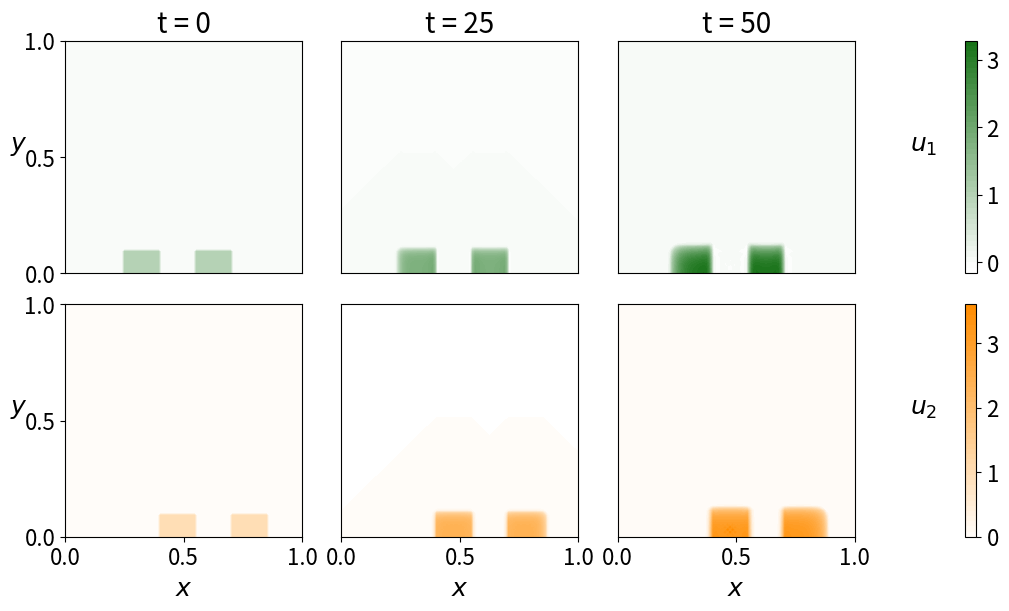
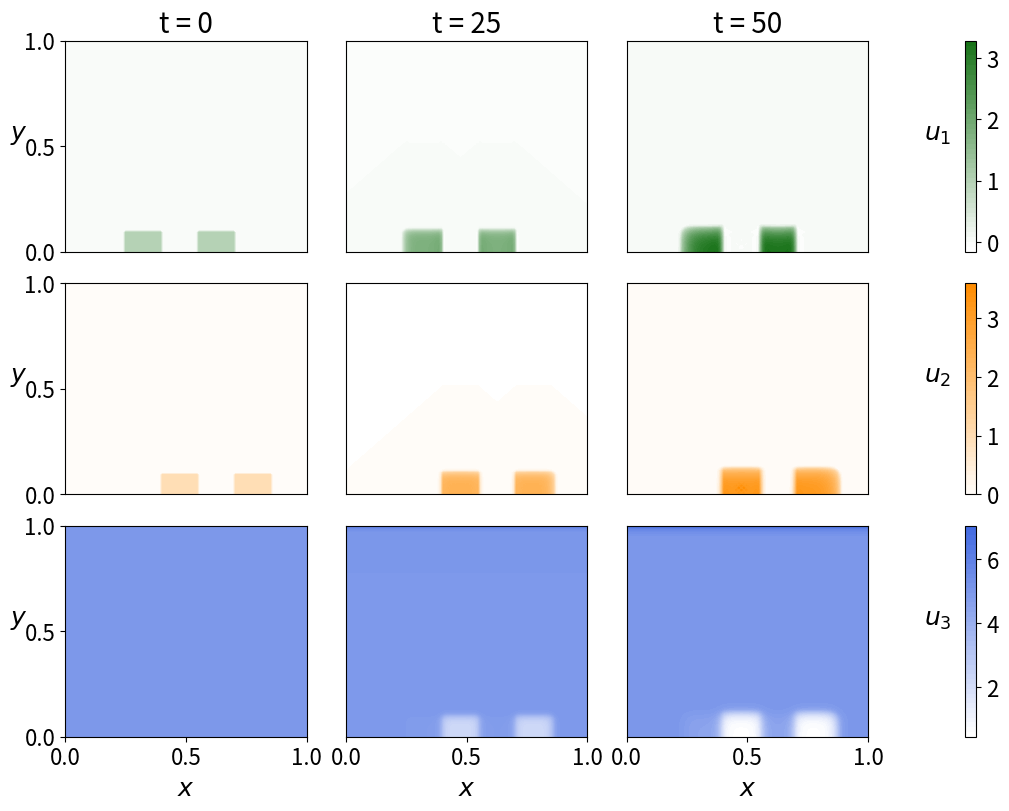
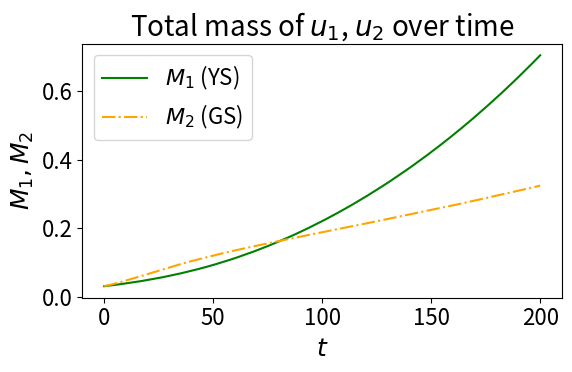

Here is the Python script that generated these plots, in order:
##############################################################################
# 2D diffusion–advection–reaction model for a multi-species bacterial system
# with competition for space (i.e. movement away from high total densities) and a shared nutrient.
#
# State:
#   Pi(x,t): bacterial density for species i = 1,2,3
#   C(x,t)  : substrate (nutrient) density
#
# Movement for Pi, i=1,2,3:
#   Drift down the pressure gradient (negative chemotaxis), with pressure
#   Pr = alpha * (P1 + P2 + P3). 
#   Diffusion
#
# Movement for C:
#   Diffusion
#
# Reaction terms Pi, i=1,2,3 ('netgrowth_i'):
#   Substrate-dependent growth (Monod kinetics) 
#   Density-dependent decay
#
# Reaction terms for C ('consumption'):  
#   Substrate consumption by P1, P2, P3 based on Monod kinetics
#
# System for i=1,2:
#  dP_i/dt = ∇·( D_i ∇P_i + A_i P_i ∇Pr ) + netgrowth_i(P1, P2, C)
#  dC/dt   = d ΔC - consumption(P1, P2, C)
#
# Domain:
#   2D rectangle [0,Lx] x [0,Ly] 
#   with no-flux boundary conditions (homog. Neumann BC) for P1,P2,P3
#   with influx of substrate for C (Neumann BC)
#
# Author: V.Freingruber
##############################################################################

# import packages
from __future__ import annotations
import time
import numpy as np
from scipy.integrate import solve_ivp
import matplotlib.pyplot as plt
from matplotlib.ticker import ScalarFormatter, FormatStrFormatter, MaxNLocator
from matplotlib import colors


# Timer for duration of simulation run
start_time = time.time()

################################################################
# -----------------------Parameters --------------------- #
################################################################

# Grid sizes
Nx = 100            
Ny = 100

# Domain lengths
Lx = 1.0
Ly = 1.0

# Discretisation
dx = Lx / (Nx - 1)
dy = Ly / (Ny - 1)
x = dx * np.arange(0, Nx)
y = dy * np.arange(0, Ny)

eps = 1e-9

# Transport parameters (populations)
D1 = 1e-6
D2 = D1
D3 = D1
A1 = 1e-5
A2 = A1
A3 = A1

# Substrate diffusion
d = 1e-5
# If you want to include the effective diffusion coefficient inside the biomass 
# uncomment d_eff and 
# use the alternative flux (commented in rhsode).
#d_eff = 0.6 * d

# Pressure and kinetics
alpha = 1.0
r1, r2, r3 = 0.5, 1.0, 0.0
K1, K2, K3 = 100.0, 100.0, 0.0
sig1, sig2, sig3 = 4.0, 0.5, 0.2 # Yield coefficients Y1, Y2, Y3 in paper
b1 = b2 = b3 = 0.0

# Boundary conditions for C at the top boundary
Cinf = 1.0
# Initial bulk concentration for C
C_bulk = 5.0

# Simulation time grid
T_end = 100.0
save_times = np.arange(0.0, T_end + 1.0, 1.0)

################################################################
# ----------------------- Initial conditions --------------------- #
################################################################

def make_initial_populations(pattern):
    """Return (P10, P20) on shape (Nx, Ny) based on the chosen pattern.

    Patterns:
      - "blocks": two adjacent blocks near the bottom.
      - "stripes": alternating vertical stripes (limited to middle width).
    """
    W, H = Nx, Ny
    P10 = np.zeros((W, H))
    P20 = np.zeros((W, H))

    if pattern == "blocks":
        h_pop = int(0.1 * H)        # 10% height
        w_pop = int(0.5 * W)        # 50% centred width
        x_start = (W - w_pop) // 2
        x_end = x_start + w_pop
        mid_x = (x_start + x_end) // 2
        P10[x_start:mid_x, :h_pop] = 1.0
        P20[mid_x:x_end, :h_pop] = 1.0

    elif pattern == "stripes":
        h_pop = int(0.1 * H)
        max_occupied_width_ratio = 0.5
        occupied_width = int(W * max_occupied_width_ratio)
        left_margin = (W - occupied_width) // 2
        right_margin = left_margin + occupied_width
        stripe_width = 15
        for xi in range(left_margin, right_margin, 2 * stripe_width):
            P10[xi:xi + stripe_width, :h_pop] = 1.0
            P20[xi + stripe_width:xi + 2 * stripe_width, :h_pop] = 1.0

    else:
        raise ValueError("Unknown pattern. Use 'blocks' or 'stripes'.")

    return P10, P20


# Choose your initialisation pattern here, uncomment one of these
pattern = "blocks"
pattern = "stripes"
P10, P20 = make_initial_populations(pattern)

# This code is implemented for three populations - see competition3.py 
# Here, third population is set to 0 with 0 kinetics
P30 = np.zeros((Nx, Ny))

# Substrate initial condition
C0 = C_bulk * np.ones((Nx, Ny))

# Pack initial data for solve_ivp (flattened order: P1, P2, P3, C)
U0 = np.zeros(4 * Nx * Ny)
U0[0:Nx * Ny] = P10.flatten()
U0[Nx * Ny:2 * Nx * Ny] = P20.flatten()
U0[2 * Nx * Ny:3 * Nx * Ny] = P30.flatten()
U0[3 * Nx * Ny:4 * Nx * Ny] = C0.flatten()

################################################################
# ----------------------- RIGHT-HAND SIDE --------------------- #
################################################################

def rhsode(t: float, y: np.ndarray) -> np.ndarray:
    """Right-hand side for method of lines.

    y packs [P1, P2, P3, C] each of shape (Nx, Ny), flattened in C order.
    Returns dudt in the same packed format.
    """
    # Unpack state
    P1 = np.reshape(y[0:Nx * Ny], (Nx, Ny))
    P2 = np.reshape(y[Nx * Ny:2 * Nx * Ny], (Nx, Ny))
    P3 = np.reshape(y[2 * Nx * Ny:3 * Nx * Ny], (Nx, Ny))
    C  = np.reshape(y[3 * Nx * Ny:4 * Nx * Ny], (Nx, Ny))

    Pr = alpha * (P1 + P2 + P3)

    # Flux arrays: [:, :, 0/1] for x±, [:, :, 2/3] for y±
    fP1 = np.zeros((Nx, Ny, 4))
    fP2 = np.zeros((Nx, Ny, 4))
    fP3 = np.zeros((Nx, Ny, 4))
    fC  = np.zeros((Nx, Ny, 4))

    # Substrate flux (uniform diffusion). If using crowding-dependent diffusion,
    # switch to the alternative commented lines below.
    fC[0:Nx - 1, :, 0] = -d * np.diff(C, axis=0)
    fC[1:Nx, :, 1]     =  fC[0:Nx - 1, :, 0]
    fC[:, 0:Ny - 1, 2] = -d * np.diff(C, axis=1)
    fC[:, 1:Ny, 3]     =  fC[:, 0:Ny - 1, 2]

    fC[Nx - 1, :, 0] = 0.0
    fC[0, :, 1]      = 0.0
    fC[:, Ny - 1, 2] = -d * Cinf
    fC[:, 0, 3]      = 0.0

    # --- Alternative crowding-dependent diffusion for C ---
    # threshold = 0.01
    # fC[0:Nx-1,:,0] = -(d * (Pr[0:Nx-1,:] < threshold) + d_eff * (Pr[0:Nx-1,:] >= threshold)) * np.diff(C,axis=0)
    # fC[1:Nx,:,1]   = fC[0:Nx-1,:,0]
    # fC[:,0:Ny-1,2] = -(d * (Pr[:,0:Ny-1] < threshold) + d_eff * (Pr[:,0:Ny-1] >= threshold)) * np.diff(C,axis=1)
    # fC[:,1:Ny,3]   = fC[:,0:Ny-1,2]

    # Pressure gradients (upwind split)
    DPrx = np.diff(Pr, axis=0)
    DPry = np.diff(Pr, axis=1)
    DPrxp = np.where(DPrx > 0, DPrx, 0.0)
    DPrxm = np.where(DPrx < 0, DPrx, 0.0)
    DPryp = np.where(DPry > 0, DPry, 0.0)
    DPrym = np.where(DPry < 0, DPry, 0.0)

    # Population fluxes
    fP1[0:Nx - 1, :, 0] = -D1 * np.diff(P1, axis=0) - A1 * (DPrxp * P1[0:Nx - 1, :] + DPrxm * P1[1:Nx, :])
    fP1[1:Nx, :, 1]     =  fP1[0:Nx - 1, :, 0]
    fP1[:, 0:Ny - 1, 2] = -D1 * np.diff(P1, axis=1) - A1 * (DPryp * P1[:, 0:Ny - 1] + DPrym * P1[:, 1:Ny])
    fP1[:, 1:Ny, 3]     =  fP1[:, 0:Ny - 1, 2]

    fP2[0:Nx - 1, :, 0] = -D2 * np.diff(P2, axis=0) - A2 * (DPrxp * P2[0:Nx - 1, :] + DPrxm * P2[1:Nx, :])
    fP2[1:Nx, :, 1]     =  fP2[0:Nx - 1, :, 0]
    fP2[:, 0:Ny - 1, 2] = -D2 * np.diff(P2, axis=1) - A2 * (DPryp * P2[:, 0:Ny - 1] + DPrym * P2[:, 1:Ny])
    fP2[:, 1:Ny, 3]     =  fP2[:, 0:Ny - 1, 2]

    fP3[0:Nx - 1, :, 0] = -D3 * np.diff(P3, axis=0) - A3 * (DPrxp * P3[0:Nx - 1, :] + DPrxm * P3[1:Nx, :])
    fP3[1:Nx, :, 1]     =  fP3[0:Nx - 1, :, 0]
    fP3[:, 0:Ny - 1, 2] = -D3 * np.diff(P3, axis=1) - A3 * (DPryp * P3[:, 0:Ny - 1] + DPrym * P3[:, 1:Ny])
    fP3[:, 1:Ny, 3]     =  fP3[:, 0:Ny - 1, 2]

    # Divergences
    dP1dt = (fP1[:, :, 1] - fP1[:, :, 0]) / (dx ** 2) + (fP1[:, :, 3] - fP1[:, :, 2]) / (dy ** 2)
    dP2dt = (fP2[:, :, 1] - fP2[:, :, 0]) / (dx ** 2) + (fP2[:, :, 3] - fP2[:, :, 2]) / (dy ** 2)
    dP3dt = (fP3[:, :, 1] - fP3[:, :, 0]) / (dx ** 2) + (fP3[:, :, 3] - fP3[:, :, 2]) / (dy ** 2)
    dCdt  = (fC[:,  :, 1] - fC[:,  :, 0])  / (dx ** 2) + (fC[:,  :, 3] - fC[:,  :, 2])  / (dy ** 2)

    # Kinetics
    consumption = -(r1 / sig1) * P1 * C / (K1 + C + eps)-(r2 / sig2) * P2 * C / (K2 + C + eps) 
    dCdt += consumption

    totalP = P1 + P2 + P3
    dP1dt += P1 * (r1 * C / (K1 + C + eps) - b1 * totalP)
    dP2dt += P2 * (r2 * C / (K2 + C + eps) - b2 * totalP)
    dP3dt += 0

    # Pack back
    dudt = np.zeros(4 * Nx * Ny)
    dudt[0:Nx * Ny]                 = dP1dt.flatten()
    dudt[Nx * Ny:2 * Nx * Ny]       = dP2dt.flatten()
    dudt[2 * Nx * Ny:3 * Nx * Ny]   = dP3dt.flatten()
    dudt[3 * Nx * Ny:4 * Nx * Ny]   = dCdt.flatten()
    return dudt

################################################################
# ----------------------- INITIAL STATE ----------------------- #
################################################################

# Stack initial data into a single vector U0 = [P1, P2, P3, C]
U0 = np.zeros(4 * Nx* Ny)
U0[0:Nx*Ny]           = P10.flatten()
U0[Nx*Ny:2*Nx*Ny]     = P20.flatten()
U0[2*Nx*Ny:3*Nx*Ny]   = P30.flatten()
U0[3*Nx*Ny:4*Nx*Ny]   = C0.flatten()

################################################################
# -------------------------- SOLVE ---------------------------- #
################################################################

Tend = 200#500
interval = [0, Tend]
tsave = np.arange(0, Tend + 1, 1)

solution = solve_ivp(rhsode, interval, U0, method='RK45', t_eval=tsave)

# Optional CSV saving; uncomment below to save results as csv file
# np.savetxt("test_y.csv", solution.y, delimiter=',')
# np.savetxt("test_t.csv", solution.t, delimiter=',')

# Print duration of simulation in seconds
print('Duration: ' + str(time.time() - start_time) + ' seconds')

################################################################
# -------------------------- PLOTTING ------------------------- #
################################################################

# PREPARATION OF PLOTTING DATA 

# Times to plot
# ENTER HERE THE DESIRED PLOTTING TIMES
Tplot = [0,25,50]

# Extract time series arrays from solver
Tdata = solution.t
Ydata = solution.y

# Prepare data for plotting
P1 = np.empty((len(Tplot),Ny,Nx))
P2 = np.empty((len(Tplot),Ny,Nx))
P3 = np.empty((len(Tplot),Ny,Nx))
C = np.empty((len(Tplot),Ny,Nx))

for t in range(len(Tplot)):
    
    P1[t,:,:] = np.reshape(Ydata[0:Nx*Ny,           Tplot[t]], (Ny, Nx))
    P2[t,:,:] = np.reshape(Ydata[Nx*Ny:2*Nx*Ny,     Tplot[t]], (Ny, Nx))
    P3[t,:,:] = np.reshape(Ydata[2*Nx*Ny:3*Nx*Ny,   Tplot[t]], (Ny, Nx))
    C[t,:,:]  = np.reshape(Ydata[3*Nx*Ny:4*Nx*Ny,   Tplot[t]], (Ny, Nx))

# Adjust settings for plotting:
plt.rcParams.update({
    'font.size': 16,
    'axes.titlesize': 20,
    'axes.labelsize': 18,
    'xtick.labelsize': 16,
    'ytick.labelsize': 16,
    'legend.fontsize': 16,
    'figure.titlesize': 22
})

# Define colour scales from white to green/orange/purple
from matplotlib.colors import LinearSegmentedColormap
# White→colour scales
cmap_u1 = LinearSegmentedColormap.from_list("white_to_darkgreen",  ["white", "darkgreen"])
cmap_u2 = LinearSegmentedColormap.from_list("white_to_darkorange", ["white", "darkorange"])
cmap_u3 = LinearSegmentedColormap.from_list("white_to_purple",     ["white", "purple"])
cmap_c  = LinearSegmentedColormap.from_list("white_to_blue",       ["white", "royalblue"])

# DEFINITION OF THREE PLOTTING SCRIPTS BELOW

def plot_total_mass(Tdata, Ydata, dx):
    """Plot total mass of P1 and P2 over time."""
    P1tot = np.zeros_like(Tdata)
    P2tot = np.zeros_like(Tdata)
    for k in range(len(Tdata)):
        P1 = np.reshape(Ydata[0:Nx * Ny, k], (Ny, Nx))
        P2 = np.reshape(Ydata[Nx * Ny:2 * Nx * Ny, k], (Ny, Nx))
        P1tot[k] = np.sum(P1)
        P2tot[k] = np.sum(P2)
    
    scale = dx**2
    plt.figure(figsize=(6, 4))
    plt.plot(Tdata, P1tot * scale, color='green' , label=r"$M_1$ (YS)")
    plt.plot(Tdata, P2tot * scale, linestyle="-.", color='orange', label=r"$M_2$ (GS)")
    plt.legend()
    plt.title("Total mass of $u_1$, $u_2$ over time")
    plt.xlabel(r"$t$")
    plt.ylabel(r"$M_1, M_2$")
    plt.tight_layout()
    #plt.savefig("total_mass.png", dpi=300, bbox_inches="tight")
    plt.show()


def plot_everything(Tdata, Ydata, Tplot):
    """Contour plots of P1, P2, C at selected time indices in `times_to_plot`."""
    
    P1 = np.empty((len(Tplot), Ny, Nx))
    P2 = np.empty((len(Tplot), Ny, Nx))
    C  = np.empty((len(Tplot), Ny, Nx))

    for i, ti in enumerate(Tplot):
        P1[i, :, :] = np.reshape(Ydata[0 * Nx * Ny:1 * Nx * Ny, ti], (Ny, Nx))
        P2[i, :, :] = np.reshape(Ydata[1 * Nx * Ny:2 * Nx * Ny, ti], (Ny, Nx))
        C[i, :, :]  = np.reshape(Ydata[3 * Nx * Ny:4 * Nx * Ny, ti], (Ny, Nx))

    fig, axes = plt.subplots(3, len(Tplot), figsize=(10, 8), constrained_layout=True)
    
    vminP = min(P1.min(), P2.min())
    vmaxP = max(P1.max(), P2.max())
    normP = colors.Normalize(vmin=vminP, vmax=vmaxP)
    normC = colors.Normalize(vmin=C.min(), vmax=C.max())

    for j in range(len(Tplot)):
        im1 = axes[0, j].contourf(x, y, P1[j, :, :].T, levels=50, norm=normP, cmap = cmap_u1)#cmap="Greens")
        im2 = axes[1, j].contourf(x, y, P2[j, :, :].T, levels=50, norm=normP, cmap = cmap_u2)#cmap="Oranges")
        im3 = axes[2, j].contourf(x, y, C[j, :, :].T,  levels=50, norm=normC, cmap = cmap_c)#cmap="Blues"
        axes[0, j].set_title(f"t = {Tplot[j]:.0f}")

    cbar1 = fig.colorbar(im1, ax=axes[0, :], location="right")
    cbar2 = fig.colorbar(im2, ax=axes[1, :], location="right")
    cbar3 = fig.colorbar(im3, ax=axes[2, :], location="right")
    for cb in (cbar1, cbar2, cbar3):
        cb.formatter = ScalarFormatter(useMathText=True)
        cb.formatter.set_powerlimits((0, 0))
        cb.ax.yaxis.set_major_formatter(FormatStrFormatter("%.3f"))
        cb.locator = MaxNLocator(nbins=4)
        cb.update_ticks()
        cb.ax.yaxis.set_label_position('left')
    cbar1.set_label(r"$u_1$", rotation=0, labelpad=20)
    cbar2.set_label(r"$u_2$", rotation=0, labelpad=20)
    cbar3.set_label(r"$u_3$", rotation=0, labelpad=20)
    
    # set y labels
    axes[0, 0].set_ylabel(r"$y$", rotation=0)
    axes[1, 0].set_ylabel(r"$y$", rotation=0)
    axes[2, 0].set_ylabel(r"$y$", rotation=0)
    # set x labels
    axes[2, 0].set_xlabel(r"$x$")
    axes[2, 1].set_xlabel(r"$x$")
    axes[2, 2].set_xlabel(r"$x$")
    
    # Simplify ticks
    for row in range(3):
        for col in range(len(Tplot)):
            if row < 2:
                axes[row, col].set_xticks([])
        axes[row, 0].set_yticks([0, 0.5, 1])
    for col in range(len(Tplot)):
        if col > 0:
            axes[0, col].set_yticks([])
            axes[1, col].set_yticks([])
            axes[2, col].set_yticks([])
    axes[2, 0].set_xticks([0, 0.5, 1])

    plt.show()

def plot_populations(Tdata, Ydata, Tplot):
    """Contour plots of P1, P2 at selected time indices in `Tplot`"""

    P1 = np.empty((len(Tplot), Ny, Nx))
    P2 = np.empty((len(Tplot), Ny, Nx))

    for i, ti in enumerate(Tplot):
        P1[i, :, :] = np.reshape(Ydata[0 * Nx * Ny:1 * Nx * Ny, ti], (Ny, Nx))
        P2[i, :, :] = np.reshape(Ydata[1 * Nx * Ny:2 * Nx * Ny, ti], (Ny, Nx))

    fig, axes = plt.subplots(2, len(Tplot), figsize=(10, 6), constrained_layout=True)

    vminP = min(P1.min(), P2.min())
    vmaxP = max(P1.max(), P2.max())
    normP = colors.Normalize(vmin=vminP, vmax=vmaxP)

    for j in range(len(Tplot)):
        im1 = axes[0, j].contourf(x, y, P1[j, :, :].T, levels=50, cmap=cmap_u1, norm=normP)#, extend="min")
        im2 = axes[1, j].contourf(x, y, P2[j, :, :].T, levels=50, cmap=cmap_u2, norm=normP)#, extend="min")
        axes[0, j].set_title(f"t = {Tdata[Tplot[j]]:.0f}")

    # Colourbars
    cbar1 = fig.colorbar(im1, ax=axes[0, :], location="right")
    cbar2 = fig.colorbar(im2, ax=axes[1, :], location="right")
    for cb, label in zip((cbar1, cbar2), ("$u_1$", "$u_2$")):
        cb.formatter = ScalarFormatter(useMathText=True)
        cb.formatter.set_powerlimits((0, 0))
        cb.ax.yaxis.set_major_formatter(FormatStrFormatter("%.3f"))
        cb.locator = MaxNLocator(nbins=4)
        cb.update_ticks()
        cb.set_label(label, rotation=0, labelpad=30)
        cb.ax.yaxis.set_label_position('left')

    # Axis labels
    axes[0, 0].set_ylabel("$y$", rotation=0)
    axes[1, 0].set_ylabel("$y$", rotation=0)
    axes[1, 0].set_xlabel("$x$")
    for col in range(len(Tplot)):
        axes[1, col].set_xlabel("$x$")

    # Simplify ticks
    for row in range(2):
        for col in range(len(Tplot)):
            if row == 0:
                axes[row, col].set_xticks([])
        axes[row, 0].set_yticks([0, 0.5, 1])
    for col in range(1, len(Tplot)):
        axes[0, col].set_yticks([])
        axes[1, col].set_yticks([])
    axes[1, 0].set_xticks([0, 0.5, 1])

    plt.show()

# Execute plotting functions
plot_populations(Tdata, Ydata, Tplot)
plot_everything(Tdata, Ydata, Tplot)
plot_total_mass(Tdata, Ydata, dx)
